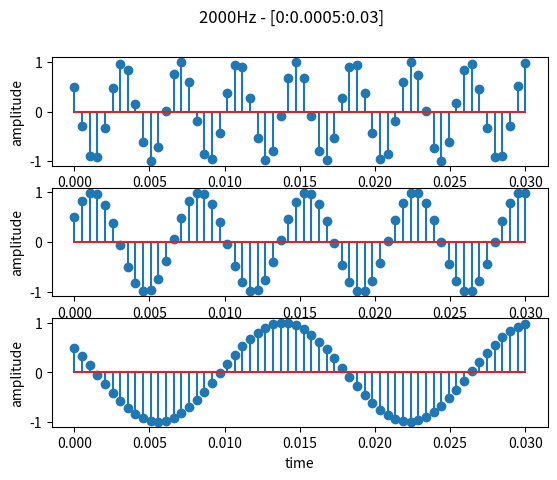
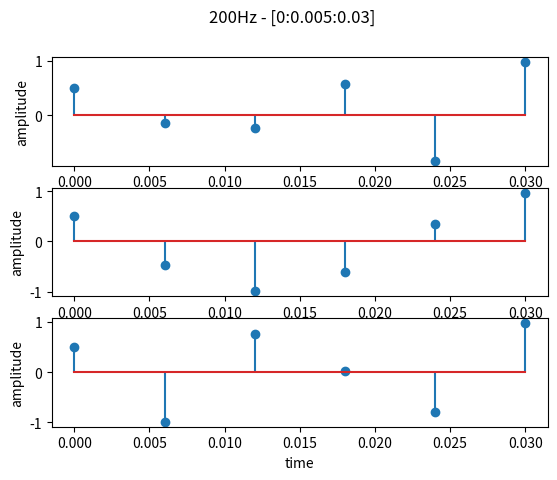

Source code (Python) for these figures, in order:
from typing import Callable
import matplotlib.pyplot as plt
import numpy as np


def x(t: float | np.ndarray) -> float | np.ndarray:
    return np.cos(520 * np.pi * t + np.pi / 3)


def y(t: float | np.ndarray) -> float | np.ndarray:
    return np.cos(280 * np.pi * t - np.pi / 3)


def z(t: float | np.ndarray) -> float | np.ndarray:
    return np.cos(120 * np.pi * t + np.pi / 3)


def show_as_subplots(discrete_time_interval: [np.ndarray], signals: [Callable[[float | np.ndarray], float | np.ndarray]], title: str) -> None:
    figure, axes = plt.subplots(len(signals), 1, )
    figure.suptitle(title)

    for i, signal in enumerate(signals):
        axes[i].stem(discrete_time_interval, signal(discrete_time_interval))
        axes[i].set_xlabel("time")
        axes[i].set_ylabel("amplitude")
        
    plt.show()


def main():
    signals = [x, y, z]

    discrete_time_interval = np.linspace(0, 0.03, 60)
    print(f"a) {discrete_time_interval}\n")

    print("b) showing...")
    show_as_subplots(discrete_time_interval, signals, "2000Hz - [0:0.0005:0.03]")

    print("c) showing...")
    show_as_subplots(np.linspace(0, 0.03, 6), signals, "200Hz - [0:0.005:0.03]")


if __name__ == '__main__':
    main()
